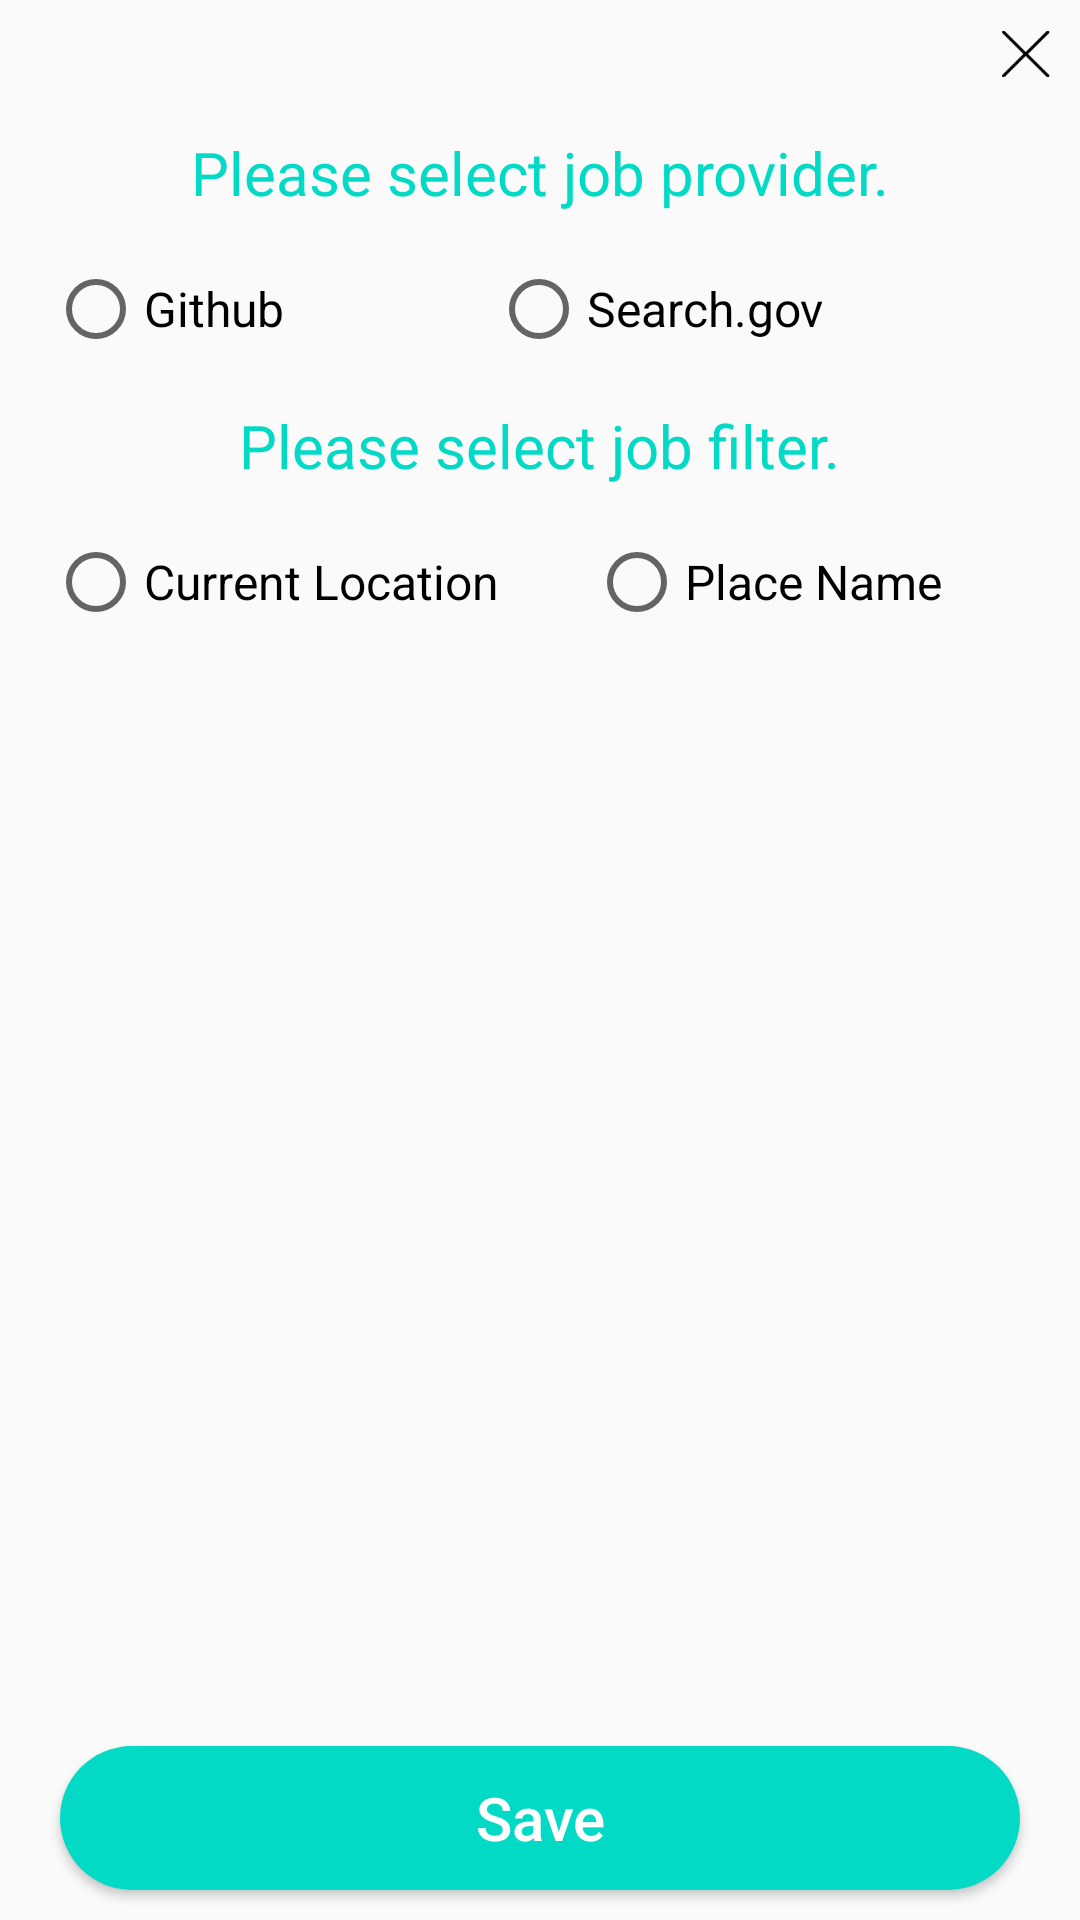

Android layout source for this screen:
<!-- AndroidManifest.xml: application theme AppTheme -->
<!-- res/layout/popup_setting.xml -->
<layout>

    <data class="PopupSettingBind" />

    <androidx.constraintlayout.widget.ConstraintLayout xmlns:android="http://schemas.android.com/apk/res/android"
        xmlns:app="http://schemas.android.com/apk/res-auto"
        android:layout_width="match_parent"
        android:layout_height="match_parent">

        <ImageView
            android:id="@+id/SettingPopupClose"
            android:layout_width="20dp"
            android:layout_height="20dp"
            android:layout_margin="8dp"
            android:padding="2dp"
            android:src="@mipmap/ic_cross_black"
            app:layout_constraintEnd_toEndOf="parent"
            app:layout_constraintTop_toTopOf="parent" />


        <TextView
            android:textColor="@color/colorAccent"
            android:id="@+id/txtAPIbl"
            android:layout_width="wrap_content"
            android:layout_height="wrap_content"
            android:layout_margin="16dp"
            android:layout_marginStart="8dp"
            android:layout_marginTop="8dp"
            android:layout_marginEnd="8dp"
            android:text="Please select job provider."
            android:textSize="20sp"
            app:layout_constraintEnd_toEndOf="parent"
            app:layout_constraintStart_toStartOf="parent"
            app:layout_constraintTop_toBottomOf="@id/SettingPopupClose" />

        <RadioGroup
            android:id="@+id/rdoGroupAPIProvider"
            android:layout_width="match_parent"
            android:layout_height="wrap_content"
            android:layout_margin="16dp"
            android:orientation="horizontal"
            android:weightSum="1"
            app:layout_constraintTop_toBottomOf="@id/txtAPIbl">

            <RadioButton
                android:id="@+id/rdoBtnGithub"
                android:layout_width="wrap_content"
                android:layout_height="wrap_content"
                android:layout_weight="0.5"
                android:checked="false"
                android:text="Github"
                android:textSize="16sp" />

            <RadioButton
                android:id="@+id/rdoBtnSearchGov"
                android:layout_width="wrap_content"
                android:layout_height="wrap_content"
                android:layout_weight="0.5"
                android:checked="false"
                android:text="Search.gov"
                android:textSize="16sp" />
        </RadioGroup>

        <TextView
            android:textColor="@color/colorAccent"
            android:id="@+id/txtSortlbl"
            android:layout_width="wrap_content"
            android:layout_height="wrap_content"
            android:layout_margin="16dp"
            android:layout_marginStart="8dp"
            android:layout_marginEnd="8dp"
            android:text="Please select job filter."
            android:textSize="20sp"
            android:visibility="visible"
            app:layout_constraintEnd_toEndOf="parent"
            app:layout_constraintStart_toStartOf="parent"
            app:layout_constraintTop_toBottomOf="@id/rdoGroupAPIProvider" />

        <RadioGroup
            android:id="@+id/rdoGroupSort"
            android:layout_width="match_parent"
            android:layout_height="wrap_content"
            android:layout_margin="16dp"
            android:orientation="horizontal"
            android:weightSum="1"
            app:layout_constraintTop_toBottomOf="@id/txtSortlbl">

            <RadioButton
                android:id="@+id/rdoBtnLocation"
                android:layout_width="wrap_content"
                android:layout_height="wrap_content"
                android:layout_weight="0.5"
                android:checked="false"
                android:text="Current Location"
                android:textSize="16sp" />

            <RadioButton
                android:id="@+id/rdoBtnDate"
                android:layout_width="wrap_content"
                android:layout_height="wrap_content"
                android:layout_weight="0.5"
                android:checked="false"
                android:text="Place Name"
                android:textSize="16sp" />
        </RadioGroup>


        <Button
            android:layout_marginTop="32dp"
            android:id="@+id/btnSaveSetting"
            style="@style/btnStyleDark"
            android:layout_width="match_parent"
            android:layout_height="wrap_content"
            android:text="Save"
            app:layout_constraintBottom_toBottomOf="parent"
            app:layout_constraintEnd_toEndOf="parent"
            app:layout_constraintStart_toStartOf="parent"
            app:layout_constraintTop_toBottomOf="@id/rdoGroupSort"
            app:layout_constraintVertical_bias="1.0" />
    </androidx.constraintlayout.widget.ConstraintLayout>
</layout>
<!-- resources referenced by this layout -->
<resources>
  <!-- mipmap ic_cross_black: png bitmap (mipmap-xxxhdpi, 14985 bytes) -->
  <style name="btnStyleDark">
          <item name="android:layout_width">match_parent</item>
          <item name="android:layout_height">20dp</item>
          <item name="android:layout_marginTop">32dp</item>
          <item name="android:layout_marginBottom">10dp</item>
          <item name="android:layout_marginEnd">20dp</item>
          <item name="android:layout_marginStart">20dp</item>
          <item name="android:background">@drawable/bg_view_dark_round_corner</item>
          <item name="android:textColor">@android:color/white</item>
          <item name="android:textAllCaps">false</item>
          <item name="android:textSize">20sp</item>
      </style>
  <style name="AppTheme" parent="Theme.AppCompat.Light.NoActionBar">
          
          <item name="colorPrimary">@color/colorPrimary</item>
          <item name="colorPrimaryDark">@color/colorPrimaryDark</item>
          <item name="colorAccent">@color/colorAccent</item>
      </style>
  <!-- drawable bg_view_dark_round_corner (drawable) -->
  <?xml version="1.0" encoding="utf-8"?>
  <shape xmlns:android="http://schemas.android.com/apk/res/android"
      android:shape="rectangle">
  
      
  
      <corners android:radius="50dp"/>
      <solid android:color="@color/colorAccent"/>
  
  </shape>
  <!-- not gathered from this repository: default colours our renderer supplied (Android Studio template values) -->
  <color name="colorPrimary">#FF6200EE</color>
  <color name="colorPrimaryDark">#FF3700B3</color>
  <color name="colorAccent">#FF03DAC5</color>
</resources>
